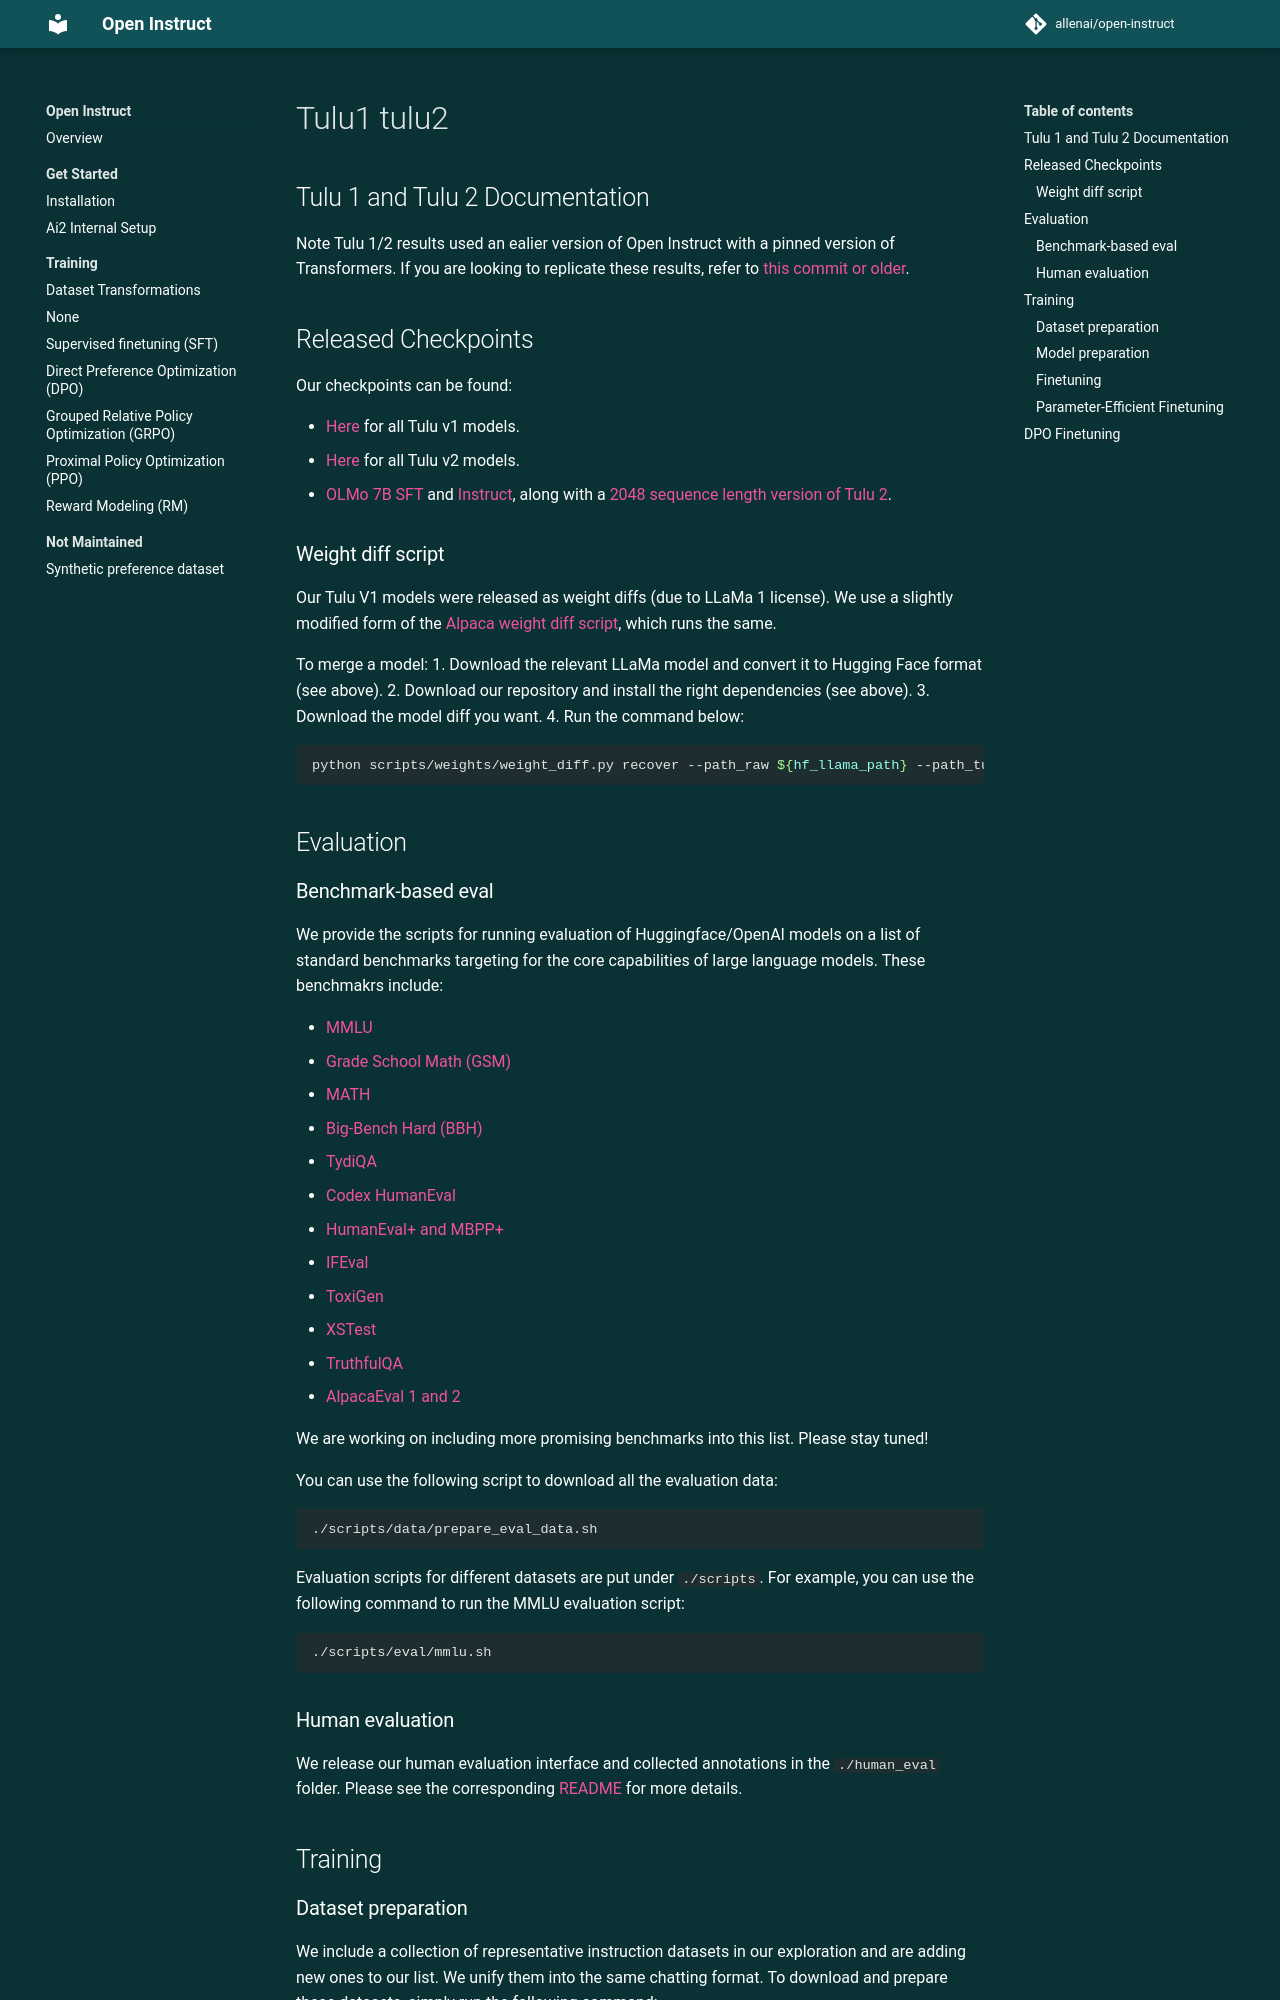

repository: YChen-zzz/open_instruct_sft_layer · page: tulu1_tulu2/index.html · generator: mkdocs

## Tulu 1 and Tulu 2 Documentation


Note Tulu 1/2 results used an ealier version of Open Instruct with a pinned version of Transformers. If you are looking to replicate these results, refer to [this commit or older](https://github.com/allenai/open-instruct/commit/f3424591638ed63b31d5869abd867932c359c1ed).


## Released Checkpoints

Our checkpoints can be found:

- [Here](https://huggingface.co/collections/hamishivi/tulu-v1-suite-655138c3743e6349aaa07d7d) for all Tulu v1 models.
- [Here](https://huggingface.co/collections/allenai/tulu-v2-suite-6551b56e743e6349aab45101) for all Tulu v2 models.
- [OLMo 7B SFT](https://huggingface.co/allenai/OLMo-7B-SFT) and [Instruct](https://huggingface.co/allenai/OLMo-7B-Instruct), along with a [2048 sequence length version of Tulu 2](https://huggingface.co/datasets/allenai/tulu-v2-sft-mixture-olmo-2048).


### Weight diff script

Our Tulu V1 models were released as weight diffs (due to LLaMa 1 license). We use a slightly modified form of the [Alpaca weight diff script](https://github.com/tatsu-lab/stanford_alpaca/blob/main/weight_diff.py), which runs the same.

To merge a model:
1. Download the relevant LLaMa model and convert it to Hugging Face format (see above).
2. Download our repository and install the right dependencies (see above).
3. Download the model diff you want.
4. Run the command below:

```bash
python scripts/weights/weight_diff.py recover --path_raw ${hf_llama_path} --path_tuned ${output_path} --path_diff ${diff_location}
```

## Evaluation

### Benchmark-based eval

We provide the scripts for running evaluation of Huggingface/OpenAI models on a list of standard benchmarks targeting for the core capabilities of large language models. These benchmakrs include:

- [MMLU](https://github.com/hendrycks/test)
- [Grade School Math (GSM)](https://github.com/openai/grade-school-math)
- [MATH](https://github.com/hendrycks/math)
- [Big-Bench Hard (BBH)](https://github.com/suzgunmirac/BIG-Bench-Hard/tree/main)
- [TydiQA](https://github.com/google-research-datasets/tydiqa)
- [Codex HumanEval](https://github.com/openai/human-eval/tree/master)
- [HumanEval+ and MBPP+](https://github.com/evalplus/evalplus)
- [IFEval](https://github.com/google-research/google-research/tree/master/instruction_following_eval)
- [ToxiGen](https://github.com/microsoft/TOXIGEN)
- [XSTest](https://github.com/paul-rottger/exaggerated-safety/)
- [TruthfulQA](https://github.com/sylinrl/TruthfulQA)
- [AlpacaEval 1 and 2](https://github.com/tatsu-lab/alpaca_eval)

We are working on including more promising benchmarks into this list. Please stay tuned!

You can use the following script to download all the evaluation data:

```bash
./scripts/data/prepare_eval_data.sh
```

Evaluation scripts for different datasets are put under `./scripts`. For example, you can use the following command to run the MMLU evaluation script:

```bash
./scripts/eval/mmlu.sh
```


### Human evaluation

We release our human evaluation interface and collected annotations in the `./human_eval` folder. Please see the corresponding [README](./human_eval/README.md) for more details.


## Training
